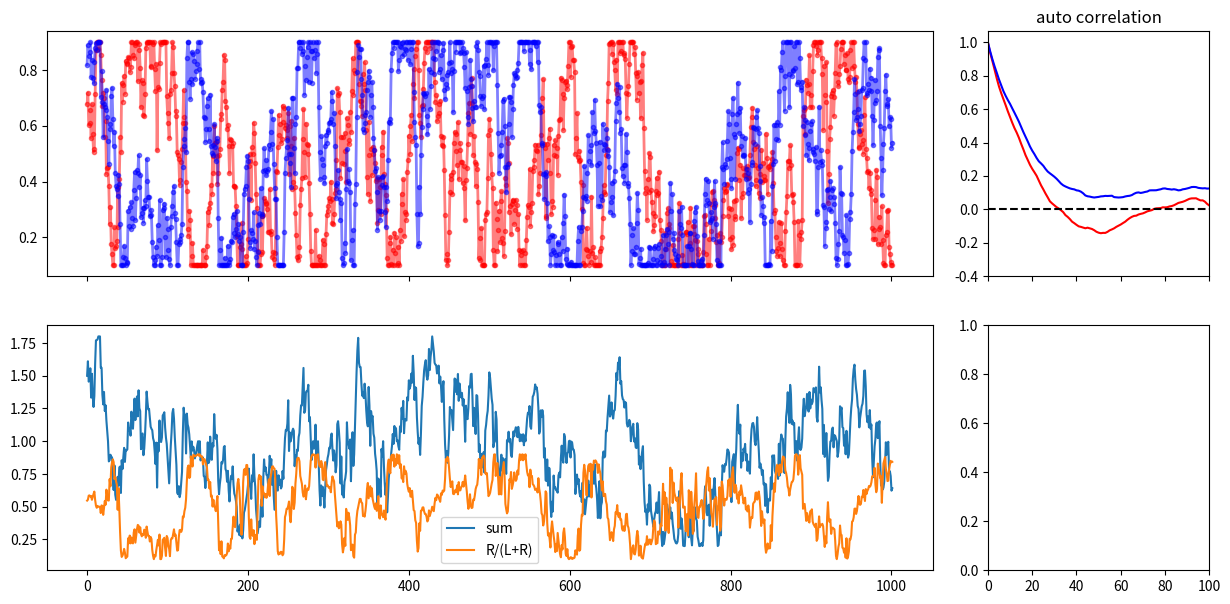

Reproduce this figure in Python.
import matplotlib
import matplotlib.pyplot as plt
import numpy as np

# matplotlib.use('Qt5Agg')

#  np.random.seed(56)


class RandomWalkReward:
    """
    Generate reward schedule with random walk

    (see Miller et al. 2021, https://www.biorxiv.org/content/10.1101/461129v3.full.pdf)
    """

    def __init__(
        self,
        p_min=[0, 0],  # L and R
        p_max=[1, 1],  # L and R
        sigma=[0.15, 0.15],  # L and R
        mean=[0, 0],  # L and R
    ) -> None:

        self.__dict__.update(locals())

        if not type(sigma) == list:
            sigma = [sigma, sigma]  # Backward compatibility

        if not type(p_min) == list:
            p_min = [p_min, p_min]  # Backward compatibility

        if not type(p_max) == list:
            p_max = [p_max, p_max]  # Backward compatibility

        self.p_min, self.p_max, self.sigma, self.mean = p_min, p_max, sigma, mean

        self.trial_rwd_prob = {"L": [], "R": []}  # Rwd prob per trial
        self.choice_history = []

        self.hold_this_block = False
        self.first_trial()

    def first_trial(self):
        self.trial_now = 0
        for i, side in enumerate(["L", "R"]):
            self.trial_rwd_prob[side].append(
                np.random.uniform(self.p_min[i], self.p_max[i])
            )

    def next_trial(self):
        self.trial_now += 1
        for i, side in enumerate(["L", "R"]):
            if not self.hold_this_block:
                p = np.random.normal(
                    self.trial_rwd_prob[side][-1] + self.mean[i], self.sigma[i]
                )
                p = min(self.p_max[i], max(self.p_min[i], p))
            else:
                p = self.trial_rwd_prob[side][-1]
            self.trial_rwd_prob[side].append(p)

    def add_choice(self, this_choice):
        self.choice_history.append(this_choice)

    def auto_corr(self, data):
        mean = np.mean(data)
        # Variance
        var = np.var(data)
        # Normalized data
        ndata = data - mean
        acorr = np.correlate(ndata, ndata, "full")[len(ndata) - 1 :]
        acorr = acorr / var / len(ndata)
        return acorr

    def plot_reward_schedule(self):
        fig, ax = plt.subplots(
            2,
            2,
            figsize=[15, 7],
            sharex="col",
            gridspec_kw=dict(width_ratios=[4, 1], wspace=0.1),
        )

        for s, col in zip(["L", "R"], ["r", "b"]):
            ax[0, 0].plot(self.trial_rwd_prob[s], col, marker=".", alpha=0.5, lw=2)
            ax[0, 1].plot(self.auto_corr(self.trial_rwd_prob[s]), col)

        ax[1, 0].plot(
            np.array(self.trial_rwd_prob["L"]) + np.array(self.trial_rwd_prob["R"]),
            label="sum",
        )
        ax[1, 0].plot(
            np.array(self.trial_rwd_prob["R"])
            / (np.array(self.trial_rwd_prob["L"]) + np.array(self.trial_rwd_prob["R"])),
            label="R/(L+R)",
        )
        ax[1, 0].legend()

        ax[0, 1].set(title="auto correlation", xlim=[0, 100])
        ax[0, 1].axhline(y=0, c="k", ls="--")

        plt.show()


if __name__ == "__main__":
    total_trial = 1000

    reward_schedule = RandomWalkReward(
        p_min=[0.1, 0.1], p_max=0.9, sigma=[0.1, 0.1], mean=[-0.0, 0.0]
    )

    while reward_schedule.trial_now <= total_trial:
        reward_schedule.next_trial()
        """
        run protocol here
        """

    reward_schedule.plot_reward_schedule()

    pass
    # %%
